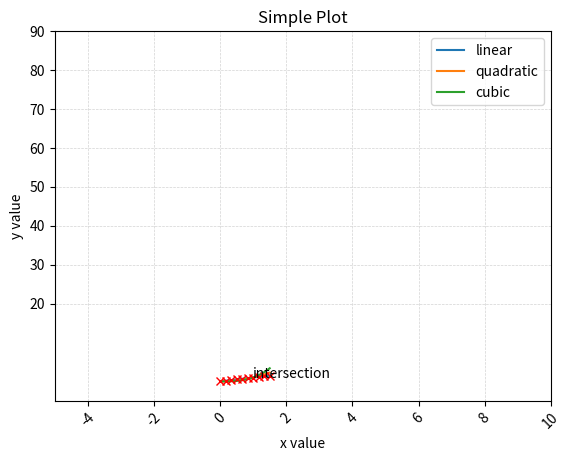

Generate this figure with matplotlib:
import matplotlib as mlp
import matplotlib.pyplot as plt
import numpy as np

x = np.linspace(0, 1.5, 10)  
plt.plot(x, x, label='linear')
plt.plot(x, x**2, label='quadratic') 
plt.plot(x, x**3, label='cubic') 
plt.annotate('intersection', (1,1))
plt.xlabel('x value') 
plt.ylabel('y value')   
plt.title("Simple Plot") 
plt.legend()
# plt.show()

plt.plot(x, x, 'rx', label='linear')

plt.xlim(-5,10)
plt.ylim(-5,10)

plt.grid(True)

locs, labels= plt.xticks()
plt.setp(labels, rotation=45) # rotate the tick labels

plt.yticks(range(20, 100, 10))

plt.grid(color = 'lightgrey', linestyle = '--', linewidth = .5)

plt.show()